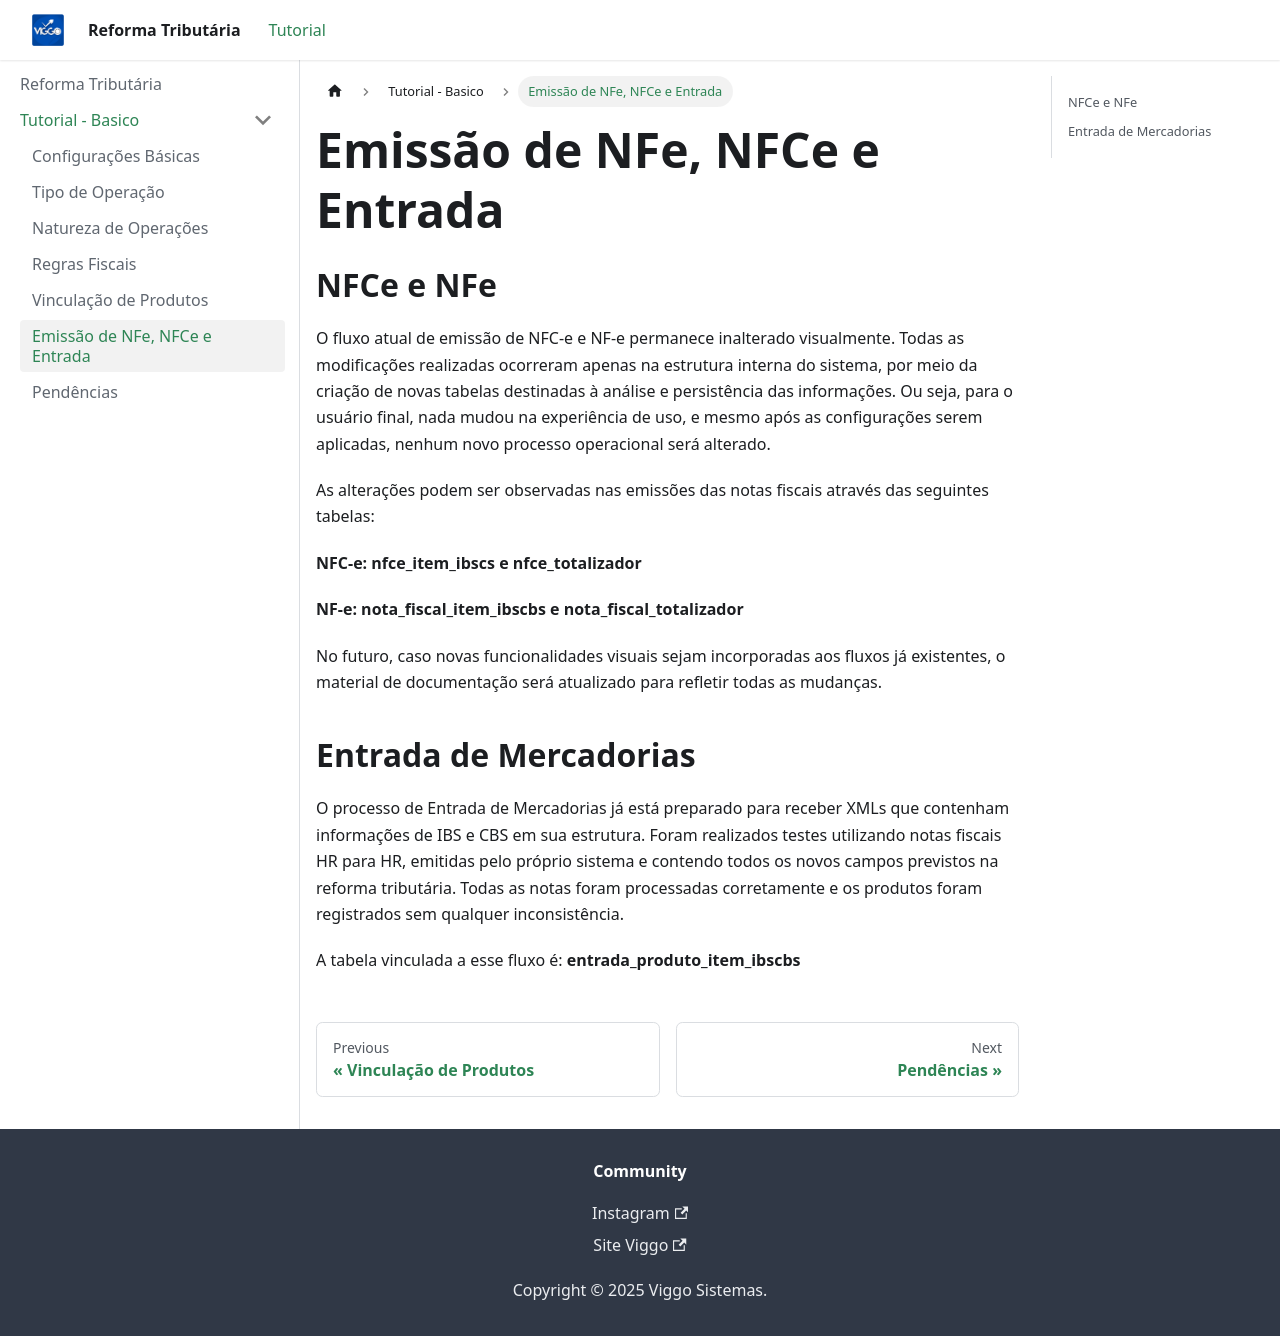

repository: willamegabriel/reforma-tributaria · page: tutorial-basics/deploy-your-site/index.html · generator: docusaurus

---
sidebar_position: 6
---

# Emissão de NFe, NFCe e Entrada

## NFCe e NFe

O fluxo atual de emissão de NFC-e e NF-e permanece inalterado visualmente. Todas as modificações realizadas ocorreram apenas na estrutura interna do sistema, por meio da criação de novas tabelas destinadas à análise e persistência das informações. Ou seja, para o usuário final, nada mudou na experiência de uso, e mesmo após as configurações serem aplicadas, nenhum novo processo operacional será alterado.

As alterações podem ser observadas nas emissões das notas fiscais através das seguintes tabelas:

**NFC-e: nfce_item_ibscs e nfce_totalizador**

**NF-e: nota_fiscal_item_ibscbs e nota_fiscal_totalizador**

No futuro, caso novas funcionalidades visuais sejam incorporadas aos fluxos já existentes, o material de documentação será atualizado para refletir todas as mudanças.

## Entrada de Mercadorias

O processo de Entrada de Mercadorias já está preparado para receber XMLs que contenham informações de IBS e CBS em sua estrutura. Foram realizados testes utilizando notas fiscais HR para HR, emitidas pelo próprio sistema e contendo todos os novos campos previstos na reforma tributária.
Todas as notas foram processadas corretamente e os produtos foram registrados sem qualquer inconsistência.

A tabela vinculada a esse fluxo é: **entrada_produto_item_ibscbs**
